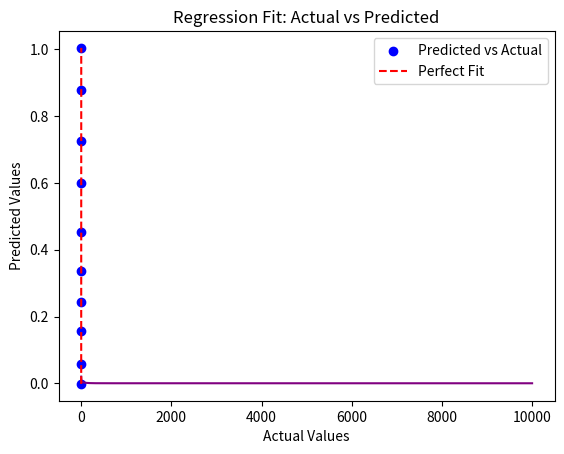

This figure's Python source:
# -*- coding: utf-8 -*-
"""
Created on Wed Jan 14 21:34:05 2026

[redacted]
"""

# -*- coding: utf-8 -*-
"""
Adaptive Alpha Linear Regression (Multi-variable)
Created Jan 2026
[redacted]
"""

import matplotlib.pyplot as plt

class LinearRegAdaptive_multivar:
    def __init__(self, X, alpha=1e-3, e=1e-3, max_iters=10000,
                 alpha_min=1e-6, alpha_max=1e-1,
                 boost=1.1, backoff=0.7, patience=1000):
        """
        Initialize the regression model with adaptive alpha.

        Parameters:
            X (list of lists): Training samples.
            alpha (float): Initial learning rate.
            e (float): Convergence tolerance.
            max_iters (int): Maximum iterations.
            alpha_min (float): Minimum allowed alpha.
            alpha_max (float): Maximum allowed alpha.
            boost (float): Factor to increase alpha when improving.
            backoff (float): Factor to decrease alpha when worsening.
            patience (int): Iterations allowed without improvement.
        """
        self.alpha = alpha
        self.e = e
        self.max_iters = max_iters
        self.alpha_min = alpha_min
        self.alpha_max = alpha_max
        self.boost = boost
        self.backoff = backoff
        self.patience = patience

        self.m = len(X[0])      # number of features
        self.w = [0.0] * self.m # weights
        self.b = 0.0            # bias
        self.n = len(X)         # samples

    def linear_fn(self, x):
        return sum(self.w[j] * x[j] for j in range(self.m)) + self.b

    def cost_fn(self, X, Y):
        return sum((Y[i] - self.linear_fn(X[i]))**2 for i in range(self.n)) / self.n

    def gradient(self, X, Y):
        total_dj_dw = [0.0] * self.m
        total_dj_db = 0.0
        for i in range(self.n):
            error = Y[i] - self.linear_fn(X[i])
            for j in range(self.m):
                total_dj_dw[j] += -2 * error * X[i][j]
            total_dj_db += -2 * error
        # average
        total_dj_dw = [g / self.n for g in total_dj_dw]
        total_dj_db /= self.n
        return total_dj_dw, total_dj_db

    def train(self, X, Y):
        prev_cost = None
        best_cost = float('inf')
        best_w, best_b = self.w[:], self.b
        since_improve = 0

        costs = []

        for it in range(1, self.max_iters+1):
            dj_dw, dj_db = self.gradient(X, Y)

            # update weights
            for j in range(self.m):
                self.w[j] -= self.alpha * dj_dw[j]
            self.b -= self.alpha * dj_db

            cost = self.cost_fn(X, Y)
            costs.append(cost)

            # adaptive alpha logic
            if cost < best_cost - self.e:
                best_cost = cost
                best_w, best_b = self.w[:], self.b
                since_improve = 0
                self.alpha = min(self.alpha * self.boost, self.alpha_max)
            else:
                since_improve += 1
                self.alpha = max(self.alpha * self.backoff, self.alpha_min)

            # early stop
            if since_improve >= self.patience:
                print(f"Early stop at {it}, best_cost={best_cost}")
                self.w, self.b = best_w, best_b
                break

            if it % 1000 == 0 or it == 1:
                print(f"Iter {it}: alpha={self.alpha:.2e}, cost={cost:.6f}")

            prev_cost = cost

        # plot cost curve
        plt.plot(range(len(costs)), costs, color='purple')
        plt.xlabel("Iteration")
        plt.ylabel("Cost")
        plt.title("Cost vs Iteration (Adaptive Alpha)")
        plt.show()

    def tell(self, X_test):
        return [self.linear_fn(x) for x in X_test]
    def plot_fit(self, X, Y):
        """
    Plot predicted outputs vs actual training labels.

    Parameters:
        X (list of lists): Training set.
        Y (list): True labels.

    Returns:
        None
    """
        # Get predictions
        predictions = self.tell(X)

        # Scatter plot: actual vs predicted
        plt.scatter(Y, predictions, color='blue', label='Predicted vs Actual')

        # Perfect fit line
        min_val = min(min(Y), min(predictions))
        max_val = max(max(Y), max(predictions))
        plt.plot([min_val, max_val], [min_val, max_val], color='red', linestyle='--', label='Perfect Fit')

        plt.xlabel("Actual Values")
        plt.ylabel("Predicted Values")
        plt.title("Regression Fit: Actual vs Predicted")
        plt.legend()
        plt.show()


if __name__ == "__main__":
    # Training data
    X_normalized = [
        [0.000, 0.000, 0.000, 0.111, 0.091, 0.000],
        [0.057, 0.111, 0.091, 0.000, 0.000, 0.111],
        [0.143, 0.333, 0.304, 0.333, 0.182, 0.222],
        [0.229, 0.222, 0.174, 0.222, 0.091, 0.333],
        [0.286, 0.556, 0.522, 0.556, 0.545, 0.444],
        [0.429, 0.444, 0.391, 0.444, 0.318, 0.556],
        [0.571, 0.778, 0.739, 0.778, 0.682, 0.667],
        [0.714, 0.667, 0.652, 0.667, 0.545, 0.778],
        [0.857, 1.000, 1.000, 1.000, 1.000, 0.889],
        [1.000, 0.889, 0.913, 0.889, 0.909, 1.000],
    ]
    Y_normalized = [0.000, 0.061, 0.152, 0.242, 0.333, 0.455, 0.606, 0.727, 0.879, 1.000]

    model = LinearRegAdaptive_multivar(X_normalized, alpha=0.2, e=1e-3, max_iters=10000,
                              alpha_min=0.2, alpha_max=1e1,
                              boost=1.1, backoff=0.7, patience=20000)

    model.train(X_normalized, Y_normalized)

    # Test prediction
    test_sample = [0.343, 0.111, 0.091, 0.222, 0.182, 0.444]
    prediction = model.tell([test_sample])[0]

    Y_min, Y_max = 160, 490
    y_pred_actual = prediction * (Y_max - Y_min) + Y_min
    model.plot_fit(X_normalized, Y_normalized)

    print(f"Predicted actual price: {y_pred_actual}")